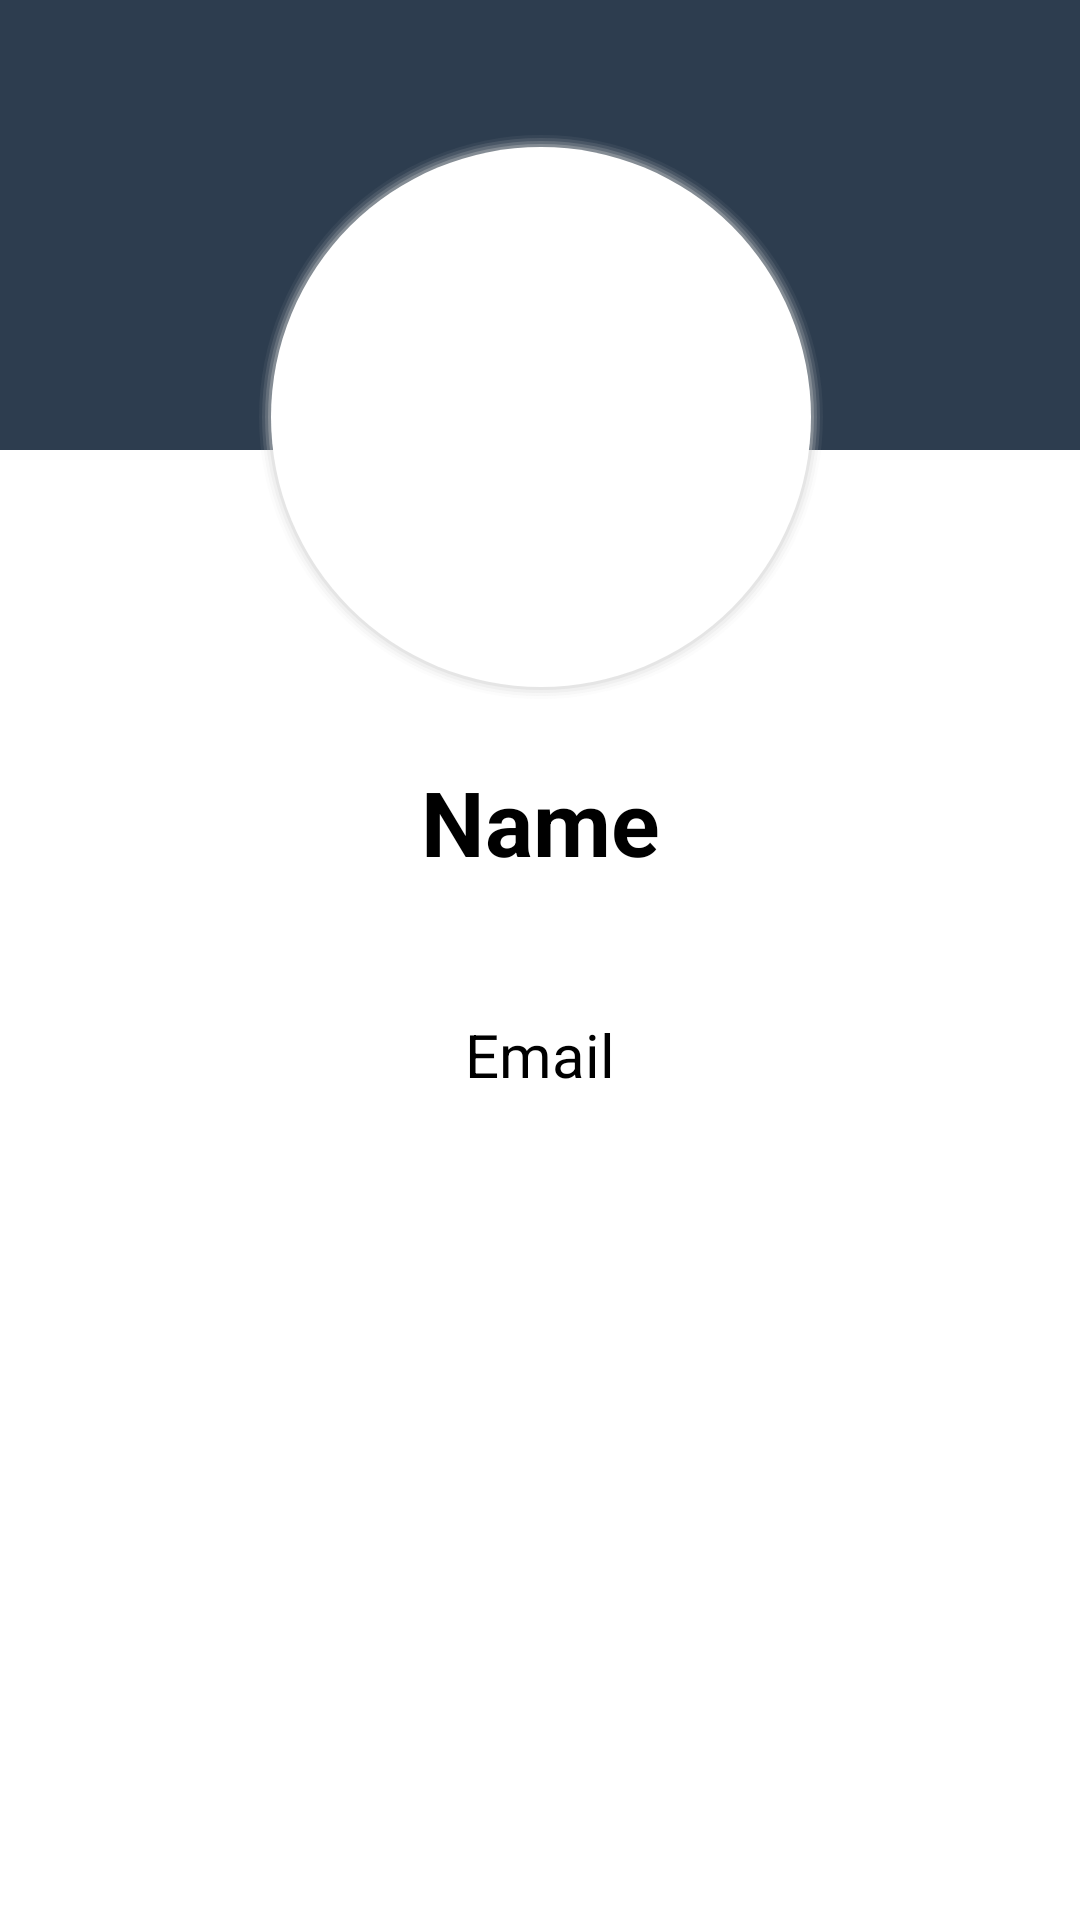

Android layout source for this screen:
<!-- AndroidManifest.xml: application theme Theme.StoryApplication -->
<!-- res/layout/profile_fragment.xml -->
<?xml version="1.0" encoding="utf-8"?>
<androidx.constraintlayout.widget.ConstraintLayout
    xmlns:android="http://schemas.android.com/apk/res/android"
    xmlns:app="http://schemas.android.com/apk/res-auto"
    xmlns:tools="http://schemas.android.com/tools"
    android:layout_width="match_parent"
    android:layout_height="match_parent"
    tools:context=".view.dashboard.profile.ProfileFragment">

    <androidx.appcompat.widget.Toolbar
        android:id="@+id/toolbar"
        android:layout_width="match_parent"
        android:layout_height="150dp"
        android:background="@color/navi"
        app:layout_collapseMode="none"
        app:layout_constraintEnd_toEndOf="parent"
        app:layout_constraintStart_toStartOf="parent"
        app:layout_constraintTop_toTopOf="parent">

    </androidx.appcompat.widget.Toolbar>


    <ImageView
        android:id="@+id/bg_profile_user"
        android:layout_width="190dp"
        android:layout_height="190dp"
        android:layout_gravity="center"
        android:layout_marginTop="44dp"
        android:background="@drawable/ic_ellipse_1"
        app:layout_constraintEnd_toEndOf="parent"
        app:layout_constraintHorizontal_bias="0.502"
        app:layout_constraintStart_toStartOf="parent"
        app:layout_constraintTop_toTopOf="@+id/toolbar"
        android:contentDescription="@string/title_profile" />

    <ImageView
        android:id="@+id/profile_user"
        android:layout_width="190dp"
        android:layout_height="190dp"
        android:layout_gravity="center"
        android:background="@drawable/ic_baseline_account_circle_24"
        app:layout_constraintBottom_toBottomOf="@+id/bg_profile_user"
        app:layout_constraintEnd_toEndOf="@+id/bg_profile_user"
        app:layout_constraintStart_toStartOf="@+id/bg_profile_user"
        app:layout_constraintTop_toTopOf="@+id/bg_profile_user"
        android:contentDescription="@string/title_profile" />

    <TextView
        android:id="@+id/tv_name"
        android:layout_width="match_parent"
        android:layout_height="80dp"
        android:gravity="center"
        android:text="@string/name"
        android:textColor="@color/black"
        android:textSize="30sp"
        android:textStyle="bold"
        app:layout_constraintEnd_toEndOf="@+id/bg_profile_user"
        app:layout_constraintHorizontal_bias="0.503"
        app:layout_constraintStart_toStartOf="@+id/bg_profile_user"
        app:layout_constraintTop_toBottomOf="@+id/bg_profile_user" />

    <TextView
        android:id="@+id/tv_email"
        android:layout_width="match_parent"
        android:layout_height="75dp"
        android:gravity="center"
        android:text="@string/email"
        android:textColor="@color/black"
        android:textSize="20sp"
        app:layout_constraintEnd_toEndOf="@+id/tv_name"
        app:layout_constraintHorizontal_bias="0.485"
        app:layout_constraintStart_toStartOf="@+id/tv_name"
        app:layout_constraintTop_toBottomOf="@+id/tv_name" />

</androidx.constraintlayout.widget.ConstraintLayout>
<!-- resources referenced by this layout -->
<resources>
  <color name="black">#FF000000</color>
  <color name="navi">#2D3D4F</color>
  <!-- drawable ic_ellipse_1 (drawable) -->
  <?xml version="1.0" encoding="utf-8"?>
  <layer-list xmlns:android="http://schemas.android.com/apk/res/android" >
  
    
    <item>
      <shape android:shape="oval">
        <padding
            android:bottom="1dp"
            android:left="1dp"
            android:right="1dp"
            android:top="1dp" />
  
        <solid android:color="#00CCCCCC" />
  
        <corners android:radius="3dp" />
      </shape>
    </item>
    <item>
      <shape android:shape="oval">
        <padding
            android:bottom="1dp"
            android:left="1dp"
            android:right="1dp"
            android:top="1dp" />
  
        <solid android:color="#10CCCCCC" />
  
        <corners android:radius="3dp" />
      </shape>
    </item>
    <item>
      <shape android:shape="oval">
        <padding
            android:bottom="1dp"
            android:left="1dp"
            android:right="1dp"
            android:top="1dp" />
  
        <solid android:color="#20CCCCCC" />
  
        <corners android:radius="3dp" />
      </shape>
    </item>
    <item>
      <shape android:shape="oval">
        <padding
            android:bottom="1dp"
            android:left="1dp"
            android:right="1dp"
            android:top="1dp" />
  
        <solid android:color="#30CCCCCC" />
  
        <corners android:radius="3dp" />
      </shape>
    </item>
    <item>
      <shape android:shape="oval">
        <padding
            android:bottom="1dp"
            android:left="1dp"
            android:right="1dp"
            android:top="1dp" />
  
        <solid android:color="#50CCCCCC" />
  
        <corners android:radius="3dp" />
      </shape>
    </item>
  
    
    <item>
      <shape android:shape="oval">
        <solid android:color="@android:color/white" />
  
        <corners android:radius="3dp" />
      </shape>
    </item>
  
  </layer-list>
  <string name="email">Email</string>
  <string name="name">Name</string>
  <string name="title_profile">Profile</string>
  <style name="Theme.StoryApplication" parent="Theme.MaterialComponents.DayNight.DarkActionBar">
          
          <item name="colorPrimary">@color/navi</item>
          <item name="colorPrimaryVariant">@color/navi</item>
          <item name="colorOnPrimary">@color/white</item>
          
          <item name="colorSecondary">@color/pink</item>
          <item name="colorSecondaryVariant">@color/navi</item>
          <item name="colorOnSecondary">@color/bottom_nav_item_color_state</item>
          
          <item name="android:statusBarColor" tools:targetApi="l">?attr/colorPrimaryVariant</item>
          
      </style>
  <color name="white">#FFFFFFFF</color>
  
      //
  <color name="pink">#F06292</color>
</resources>
